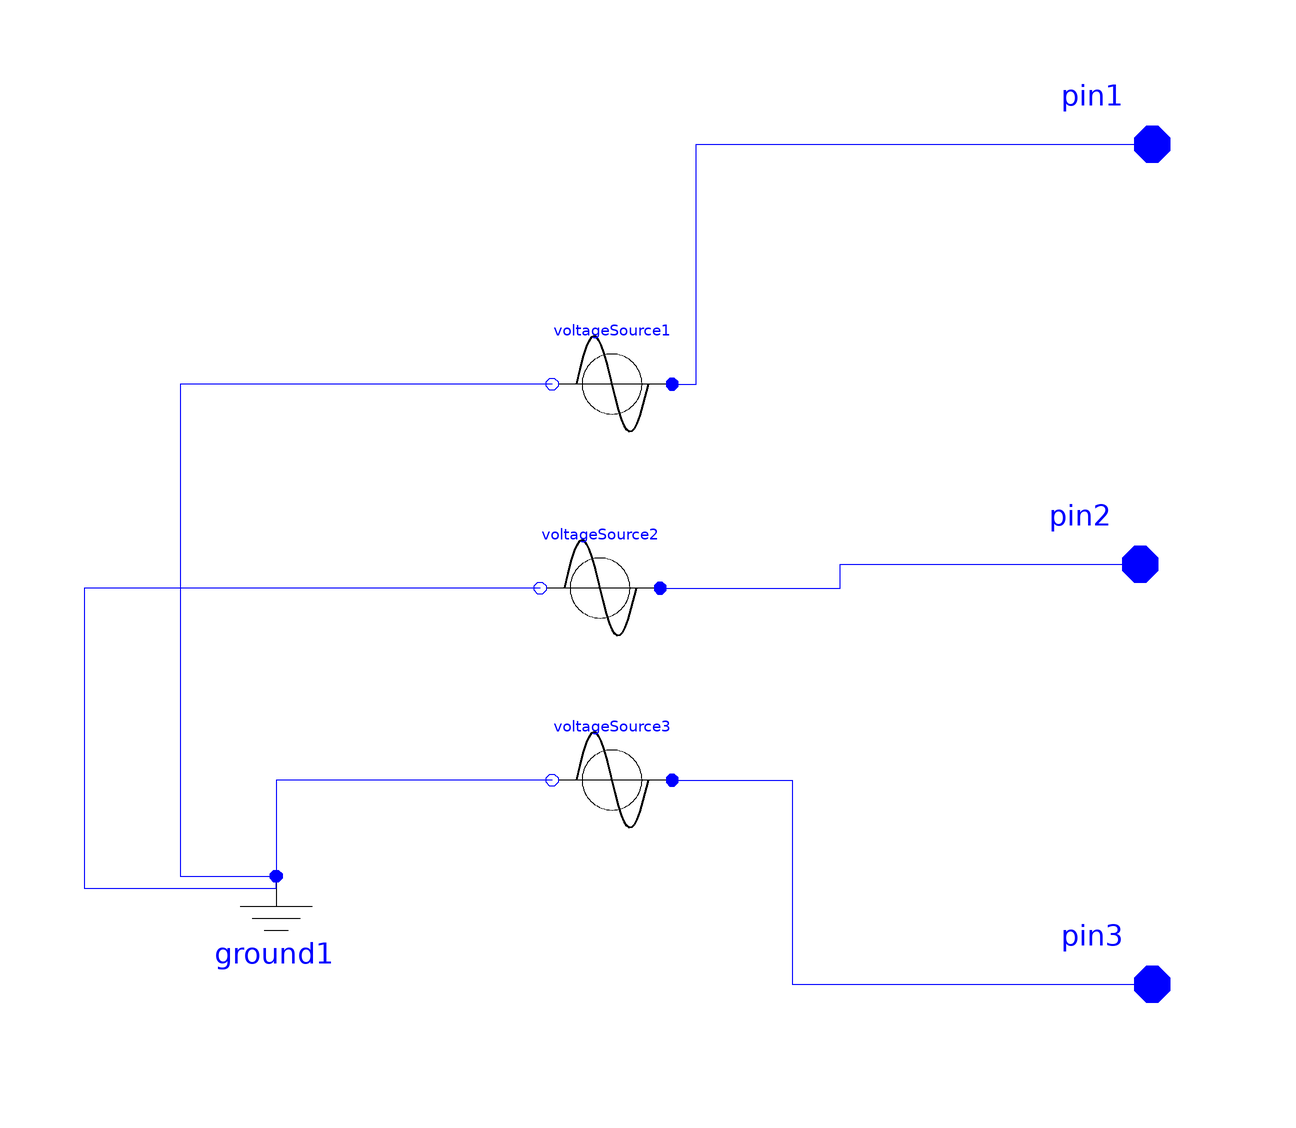

The component connection diagram of the Modelica model below, drawn from its own Placement and Line annotations.

model Y0ThreePhaVSource
        parameter SI.Voltage Vmag1 = 1;
        parameter SI.Angle Vangle1 = 0;
        parameter SI.Voltage Vmag2 = 1;
        parameter SI.Angle Vangle2 = 0;
        parameter SI.Voltage Vmag3 = 1;
        parameter SI.Angle Vangle3 = 0;
        VoltageSource voltageSource1(Vangle = Vangle1, Vmag = Vmag1) annotation(Placement(visible = true, transformation(origin = {4, 36}, extent = {{-10, -10}, {10, 10}}, rotation = 180)));
        VoltageSource voltageSource2(Vangle = Vangle2, Vmag = Vmag2) annotation(Placement(visible = true, transformation(origin = {2, 2}, extent = {{-10, -10}, {10, 10}}, rotation = 180)));
        VoltageSource voltageSource3(Vangle = Vangle3, Vmag = Vmag3) annotation(Placement(visible = true, transformation(origin = {4, -30}, extent = {{-10, -10}, {10, 10}}, rotation = 180)));
        Interfaces.FRNode pin1 annotation(Placement(visible = true, transformation(origin = {94, 76}, extent = {{-10, -10}, {10, 10}}, rotation = 0), iconTransformation(origin = {94, 76}, extent = {{-10, -10}, {10, 10}}, rotation = 0)));
        Interfaces.FRNode pin2 annotation(Placement(visible = true, transformation(origin = {92, 6}, extent = {{-10, -10}, {10, 10}}, rotation = 0), iconTransformation(origin = {92, 6}, extent = {{-10, -10}, {10, 10}}, rotation = 0)));
        Interfaces.FRNode pin3 annotation(Placement(visible = true, transformation(origin = {94, -64}, extent = {{-10, -10}, {10, 10}}, rotation = 0), iconTransformation(origin = {94, -64}, extent = {{-10, -10}, {10, 10}}, rotation = 0)));
        Ground ground1 annotation(Placement(visible = true, transformation(origin = {-52, -56}, extent = {{-10, -10}, {10, 10}}, rotation = 0)));
      equation
        connect(voltageSource3.p, pin3) annotation(Line(points = {{14, -30}, {34, -30}, {34, -64}, {94, -64}, {94, -64}}, color = {0, 0, 255}));
        connect(voltageSource2.p, pin2) annotation(Line(points = {{12, 2}, {42, 2}, {42, 6}, {92, 6}, {92, 6}}, color = {0, 0, 255}));
        connect(voltageSource1.p, pin1) annotation(Line(points = {{14, 36}, {18, 36}, {18, 76}, {94, 76}, {94, 76}}, color = {0, 0, 255}));
        connect(voltageSource1.n, ground1.p) annotation(Line(points = {{-6, 36}, {-68, 36}, {-68, -36}, {-68, -36}, {-68, -46}, {-52, -46}, {-52, -46}}, color = {0, 0, 255}));
        connect(voltageSource2.n, ground1.p) annotation(Line(points = {{-8, 2}, {-84, 2}, {-84, -48}, {-52, -48}, {-52, -46}, {-52, -46}}, color = {0, 0, 255}));
        connect(voltageSource3.n, ground1.p) annotation(Line(points = {{-6, -30}, {-42, -30}, {-42, -30}, {-52, -30}, {-52, -46}, {-52, -46}}, color = {0, 0, 255}));
        annotation(Icon(graphics = {Ellipse(origin = {-19, 12}, extent = {{-53, 56}, {83, -82}}, endAngle = 360), Text(origin = {76, 80}, extent = {{4, -2}, {-4, 2}}, textString = "A", fontSize = 50), Text(extent = {{74, 6}, {74, 6}}, textString = "B", fontSize = 50), Text(origin = {76, 12}, extent = {{4, -2}, {-4, 2}}, textString = "B", fontSize = 50), Text(origin = {75, -63}, extent = {{-1, 3}, {1, -3}}, textString = "C", fontSize = 50), Text(origin = {109, 23}, extent = {{-121, -21}, {-119, -19}}, textString = "Y0", fontSize = 500, fontName = "DejaVu Sans Mono")}, coordinateSystem(initialScale = 0.1)));
      end Y0ThreePhaVSource;